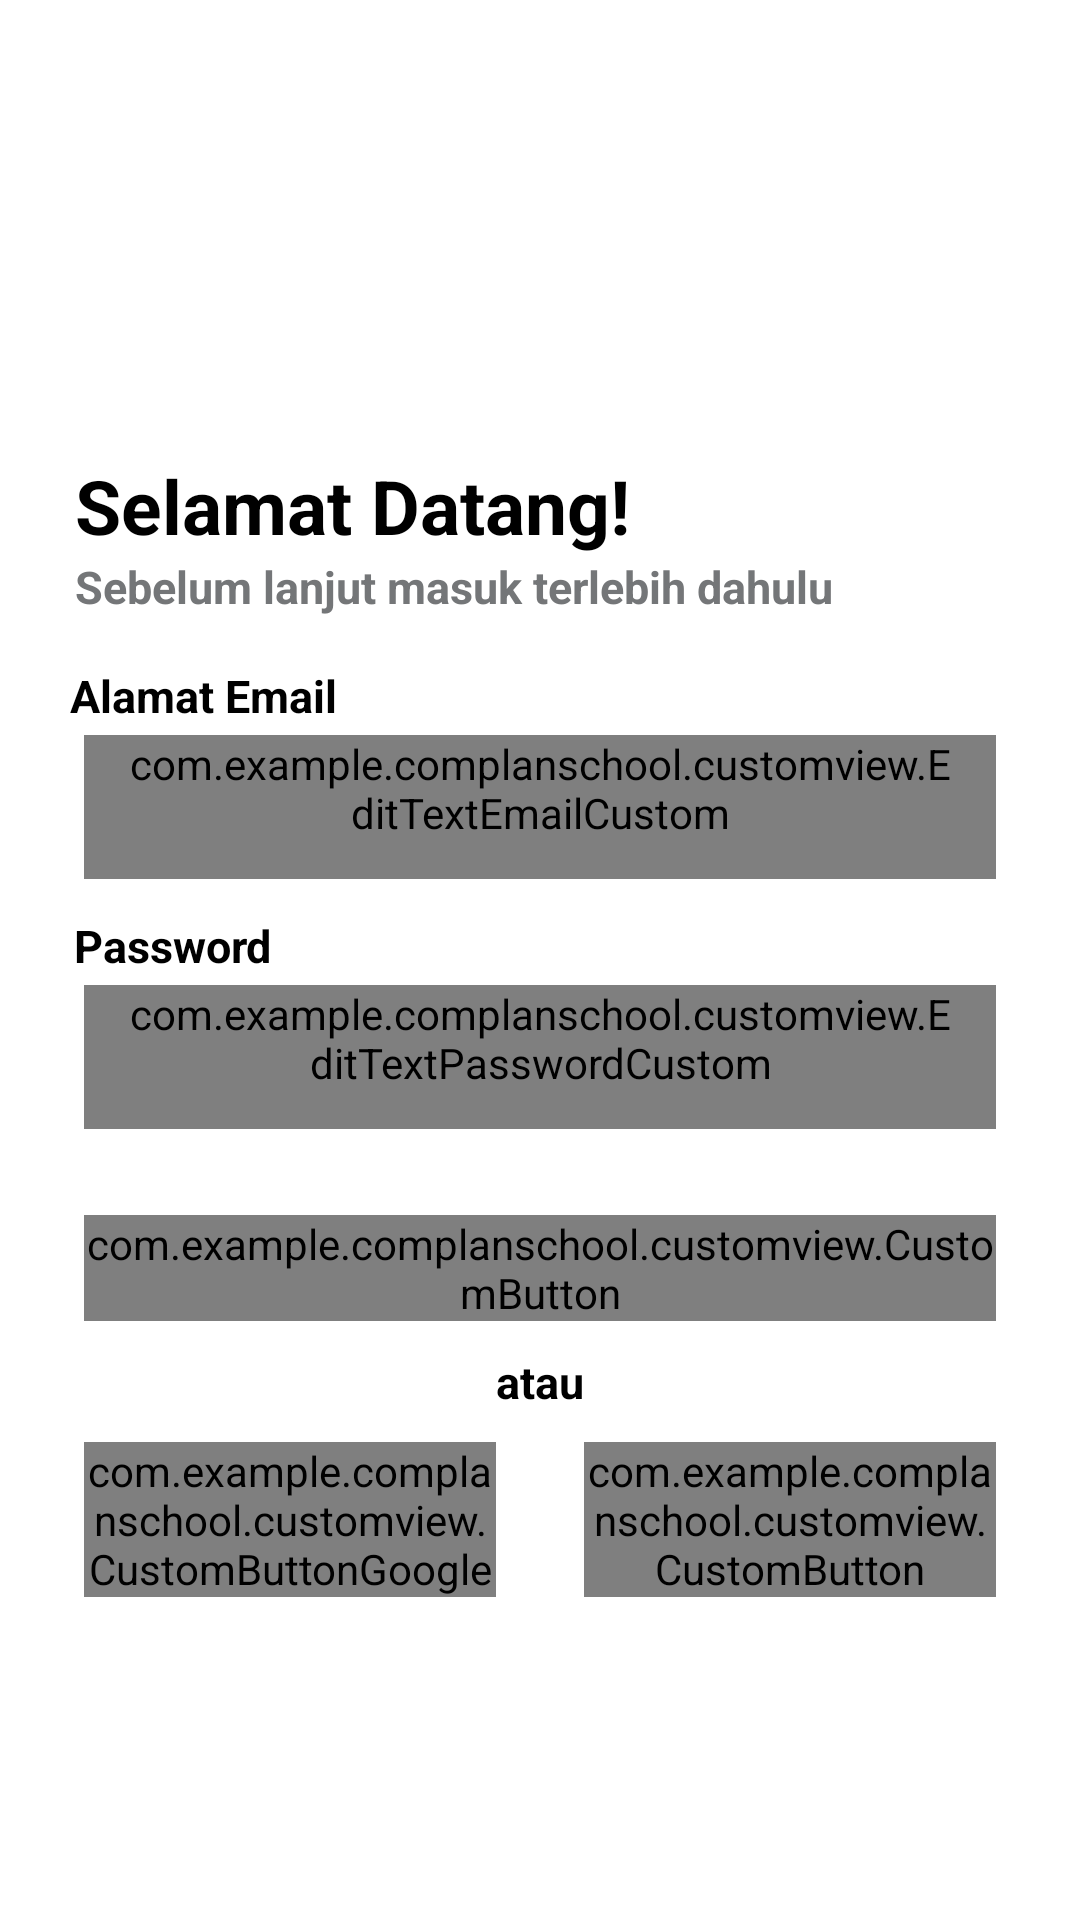

Layout XML and referenced resources for this Android screen:
<!-- AndroidManifest.xml: application theme Theme.ComPlanSchool -->
<!-- res/layout/activity_login.xml -->
<?xml version="1.0" encoding="utf-8"?>
<androidx.constraintlayout.widget.ConstraintLayout xmlns:android="http://schemas.android.com/apk/res/android"
    xmlns:app="http://schemas.android.com/apk/res-auto"
    xmlns:tools="http://schemas.android.com/tools"
    android:layout_width="match_parent"
    android:layout_height="match_parent"
    android:background="@drawable/bg1"
    tools:context=".authentication.LoginActivity">


    <com.example.complanschool.customview.EditTextEmailCustom
        android:id="@+id/edtMail"
        android:layout_width="match_parent"
        android:layout_height="wrap_content"
        android:layout_marginStart="28dp"
        android:layout_marginTop="3dp"
        android:layout_marginEnd="28dp"
        android:background="@drawable/custom_edittext"
        android:drawableStart="@drawable/custom_iconmail"
        android:drawablePadding="12dp"
        android:ems="10"
        android:hint="@string/txt_hint_email"
        android:inputType="textEmailAddress"
        android:minHeight="48dp"
        android:paddingStart="12dp"
        android:paddingEnd="12dp"
        app:layout_constraintBottom_toBottomOf="parent"
        app:layout_constraintEnd_toEndOf="parent"
        app:layout_constraintHorizontal_bias="1.0"
        app:layout_constraintStart_toStartOf="parent"
        app:layout_constraintTop_toBottomOf="@+id/emailText"
        app:layout_constraintVertical_bias="0.0" />

    <com.example.complanschool.customview.EditTextPasswordCustom
        android:id="@+id/edtPassword"
        android:layout_width="match_parent"
        android:layout_height="wrap_content"
        android:layout_marginStart="28dp"
        android:layout_marginTop="3dp"
        android:layout_marginEnd="28dp"
        android:background="@drawable/custom_edittext"
        android:drawableStart="@drawable/custom_iconlock"
        android:drawablePadding="12dp"
        android:ems="10"
        android:hint="@string/txt_hint_password"
        android:inputType="textPassword"
        android:minHeight="48dp"
        android:paddingStart="12dp"
        android:paddingEnd="12dp"
        app:layout_constraintBottom_toBottomOf="parent"
        app:layout_constraintEnd_toEndOf="parent"
        app:layout_constraintHorizontal_bias="0.0"
        app:layout_constraintStart_toStartOf="parent"
        app:layout_constraintTop_toBottomOf="@+id/passwordText"
        app:layout_constraintVertical_bias="0.0"
        tools:ignore="DuplicateSpeakableTextCheck" />

    <TextView
        android:id="@+id/emailText"
        android:layout_width="wrap_content"
        android:layout_height="wrap_content"
        android:layout_marginTop="16dp"
        android:text="@string/txt_email"
        android:textColor="@color/black"
        android:textSize="15sp"
        android:textStyle="bold"
        app:layout_constraintEnd_toEndOf="parent"
        app:layout_constraintHorizontal_bias="0.086"
        app:layout_constraintStart_toStartOf="parent"
        app:layout_constraintTop_toBottomOf="@+id/welcomeText2" />

    <TextView
        android:id="@+id/welcomeText5"
        android:layout_width="wrap_content"
        android:layout_height="wrap_content"
        android:layout_marginTop="10dp"
        android:text="@string/txt_or"
        android:textColor="@color/black"
        android:textSize="15sp"
        android:textStyle="bold"
        app:layout_constraintEnd_toEndOf="parent"
        app:layout_constraintStart_toStartOf="parent"
        app:layout_constraintTop_toBottomOf="@+id/btnLogin" />


    <TextView
        android:id="@+id/passwordText"
        android:layout_width="wrap_content"
        android:layout_height="wrap_content"
        android:layout_marginTop="12dp"
        android:text="@string/txt_password"
        android:textColor="@color/black"
        android:textSize="15sp"
        android:textStyle="bold"
        app:layout_constraintEnd_toEndOf="parent"
        app:layout_constraintHorizontal_bias="0.084"
        app:layout_constraintStart_toStartOf="parent"
        app:layout_constraintTop_toBottomOf="@+id/edtMail" />

    <com.example.complanschool.customview.CustomButton
        android:id="@+id/btnLogin"
        android:layout_width="match_parent"
        android:layout_height="wrap_content"
        android:layout_marginStart="28dp"
        android:layout_marginTop="15dp"
        android:layout_marginEnd="28dp"
        android:text="@string/txt_login"
        android:enabled="false"
        app:layout_constraintBottom_toBottomOf="parent"
        app:layout_constraintEnd_toEndOf="parent"
        app:layout_constraintHorizontal_bias="0.0"
        app:layout_constraintStart_toStartOf="parent"
        app:layout_constraintTop_toBottomOf="@+id/edtPassword"
        app:layout_constraintVertical_bias="0.064" />


    <com.example.complanschool.customview.CustomButton
        android:id="@+id/btnSignUp"
        android:layout_width="0dp"
        android:layout_height="wrap_content"
        android:layout_marginTop="10dp"
        android:layout_marginEnd="28dp"
        android:background="@drawable/custom_button"
        android:text="@string/txt_register"
        app:layout_constraintBottom_toBottomOf="parent"
        app:layout_constraintEnd_toEndOf="parent"
        app:layout_constraintStart_toEndOf="@+id/welcomeText5"
        app:layout_constraintTop_toBottomOf="@+id/welcomeText5"
        app:layout_constraintVertical_bias="0.0" />

    <com.example.complanschool.customview.CustomButtonGoogle
        android:id="@+id/btnGoogle"
        android:layout_width="0dp"
        android:layout_height="wrap_content"
        android:layout_marginStart="28dp"
        android:layout_marginTop="10dp"
        android:textSize="12sp"
        app:layout_constraintBottom_toBottomOf="parent"
        app:layout_constraintEnd_toStartOf="@+id/welcomeText5"
        app:layout_constraintStart_toStartOf="parent"
        app:layout_constraintTop_toBottomOf="@+id/welcomeText5"
        app:layout_constraintVertical_bias="0.0"
        tools:ignore="SpeakableTextPresentCheck" />

    <TextView
        android:id="@+id/welcomeText"
        android:layout_width="match_parent"
        android:layout_height="wrap_content"
        android:layout_marginStart="25dp"
        android:text="@string/al_title"
        android:textColor="@color/black"
        android:textSize="25sp"
        android:textStyle="bold"
        android:layout_marginTop="30dp"
        app:layout_constraintBottom_toBottomOf="parent"
        app:layout_constraintEnd_toEndOf="parent"
        app:layout_constraintHorizontal_bias="0.2"
        app:layout_constraintStart_toStartOf="parent"
        app:layout_constraintTop_toTopOf="parent"
        app:layout_constraintVertical_bias="0.211" />

    <TextView
        android:id="@+id/welcomeText2"
        android:layout_width="match_parent"
        android:layout_height="wrap_content"
        android:layout_marginStart="25dp"
        android:text="@string/al_subtitle"
        android:textColor="@color/black_50"
        android:textSize="15sp"
        android:textStyle="bold"
        app:layout_constraintEnd_toEndOf="parent"
        app:layout_constraintHorizontal_bias="0.179"
        app:layout_constraintStart_toStartOf="parent"
        app:layout_constraintTop_toBottomOf="@+id/welcomeText" />

</androidx.constraintlayout.widget.ConstraintLayout>
<!-- resources referenced by this layout -->
<resources>
  <color name="black">#FF000000</color>
  <color name="black_50">#747678</color>
  <!-- drawable custom_button (drawable) -->
  <?xml version="1.0" encoding="utf-8"?>
  <selector xmlns:android="http://schemas.android.com/apk/res/android">
  <item>
      <shape android:shape="rectangle">
          <solid android:color="@color/blue_light"/>
          <corners android:radius="30dp"/>
          <stroke android:color="@color/blue_light" android:width="1dp"/>
      </shape>
  </item>
  </selector>
  <!-- drawable custom_edittext (drawable) -->
  <?xml version="1.0" encoding="utf-8"?>
  <selector xmlns:android="http://schemas.android.com/apk/res/android">
      <item android:state_enabled="true" android:state_focused="true">
          <shape android:shape="rectangle">
              <solid android:color="@color/white"/>
              <corners android:radius="30dp"/>
              <stroke android:color="@color/blue_dark" android:width="1dp"/>
          </shape>
          </item>
  
      <item android:state_enabled="true">
          <shape android:shape="rectangle">
              <solid android:color="@color/white"/>
              <corners android:radius="30dp"/>
              <stroke android:color="@color/blue_light" android:width="1dp"/>
          </shape>
      </item>
  </selector>
  <!-- drawable custom_iconlock (drawable) -->
  <?xml version="1.0" encoding="utf-8"?>
  <selector xmlns:android="http://schemas.android.com/apk/res/android">
      <item android:state_focused="true" android:drawable="@drawable/ic_lock_onclick"/>
      <item android:state_focused="false" android:drawable="@drawable/ic_lock"/>
  </selector>
  <!-- drawable custom_iconmail (drawable) -->
  <?xml version="1.0" encoding="utf-8"?>
  <selector xmlns:android="http://schemas.android.com/apk/res/android">
  <item android:state_focused="true" android:drawable="@drawable/ic_mail_onclick"/>
      <item android:state_focused="false" android:drawable="@drawable/ic_mail"/>
  </selector>
  <string name="al_subtitle">Sebelum lanjut masuk terlebih dahulu</string>
  
      //Untuk Activity Register
  <string name="al_title">Selamat Datang!</string>
  <string name="txt_email">Alamat Email</string>
  <string name="txt_hint_email">1234@mail.com</string>
  <string name="txt_hint_password">Password</string>
  <string name="txt_login">Masuk</string>
  <string name="txt_or">atau</string>
  <string name="txt_password">Password</string>
  <string name="txt_register">Daftar</string>
  <color name="blue_light">#5B67AE</color>
  <color name="white">#FFFFFFFF</color>
  <color name="blue_dark">#2C3B98</color>
  <!-- drawable ic_lock_onclick (drawable) -->
  <vector android:height="24dp"
      android:viewportHeight="24" android:viewportWidth="24"
      android:width="24dp" xmlns:android="http://schemas.android.com/apk/res/android">
      <path android:fillColor="@color/blue_dark" android:pathData="M18,8h-1L17,6c0,-2.76 -2.24,-5 -5,-5S7,3.24 7,6v2L6,8c-1.1,0 -2,0.9 -2,2v10c0,1.1 0.9,2 2,2h12c1.1,0 2,-0.9 2,-2L20,10c0,-1.1 -0.9,-2 -2,-2zM12,17c-1.1,0 -2,-0.9 -2,-2s0.9,-2 2,-2 2,0.9 2,2 -0.9,2 -2,2zM15.1,8L8.9,8L8.9,6c0,-1.71 1.39,-3.1 3.1,-3.1 1.71,0 3.1,1.39 3.1,3.1v2z"/>
  </vector>
  <!-- drawable ic_mail (drawable) -->
  <vector android:height="24dp"
      android:viewportHeight="24" android:viewportWidth="24"
      android:width="24dp" xmlns:android="http://schemas.android.com/apk/res/android">
      <path android:fillColor="@color/blue_light" android:pathData="M20,4L4,4c-1.1,0 -1.99,0.9 -1.99,2L2,18c0,1.1 0.9,2 2,2h16c1.1,0 2,-0.9 2,-2L22,6c0,-1.1 -0.9,-2 -2,-2zM20,8l-8,5 -8,-5L4,6l8,5 8,-5v2z"/>
  </vector>
  <color name="teal_200">#FF03DAC5</color>
  <color name="teal_700">#FF018786</color>
</resources>
